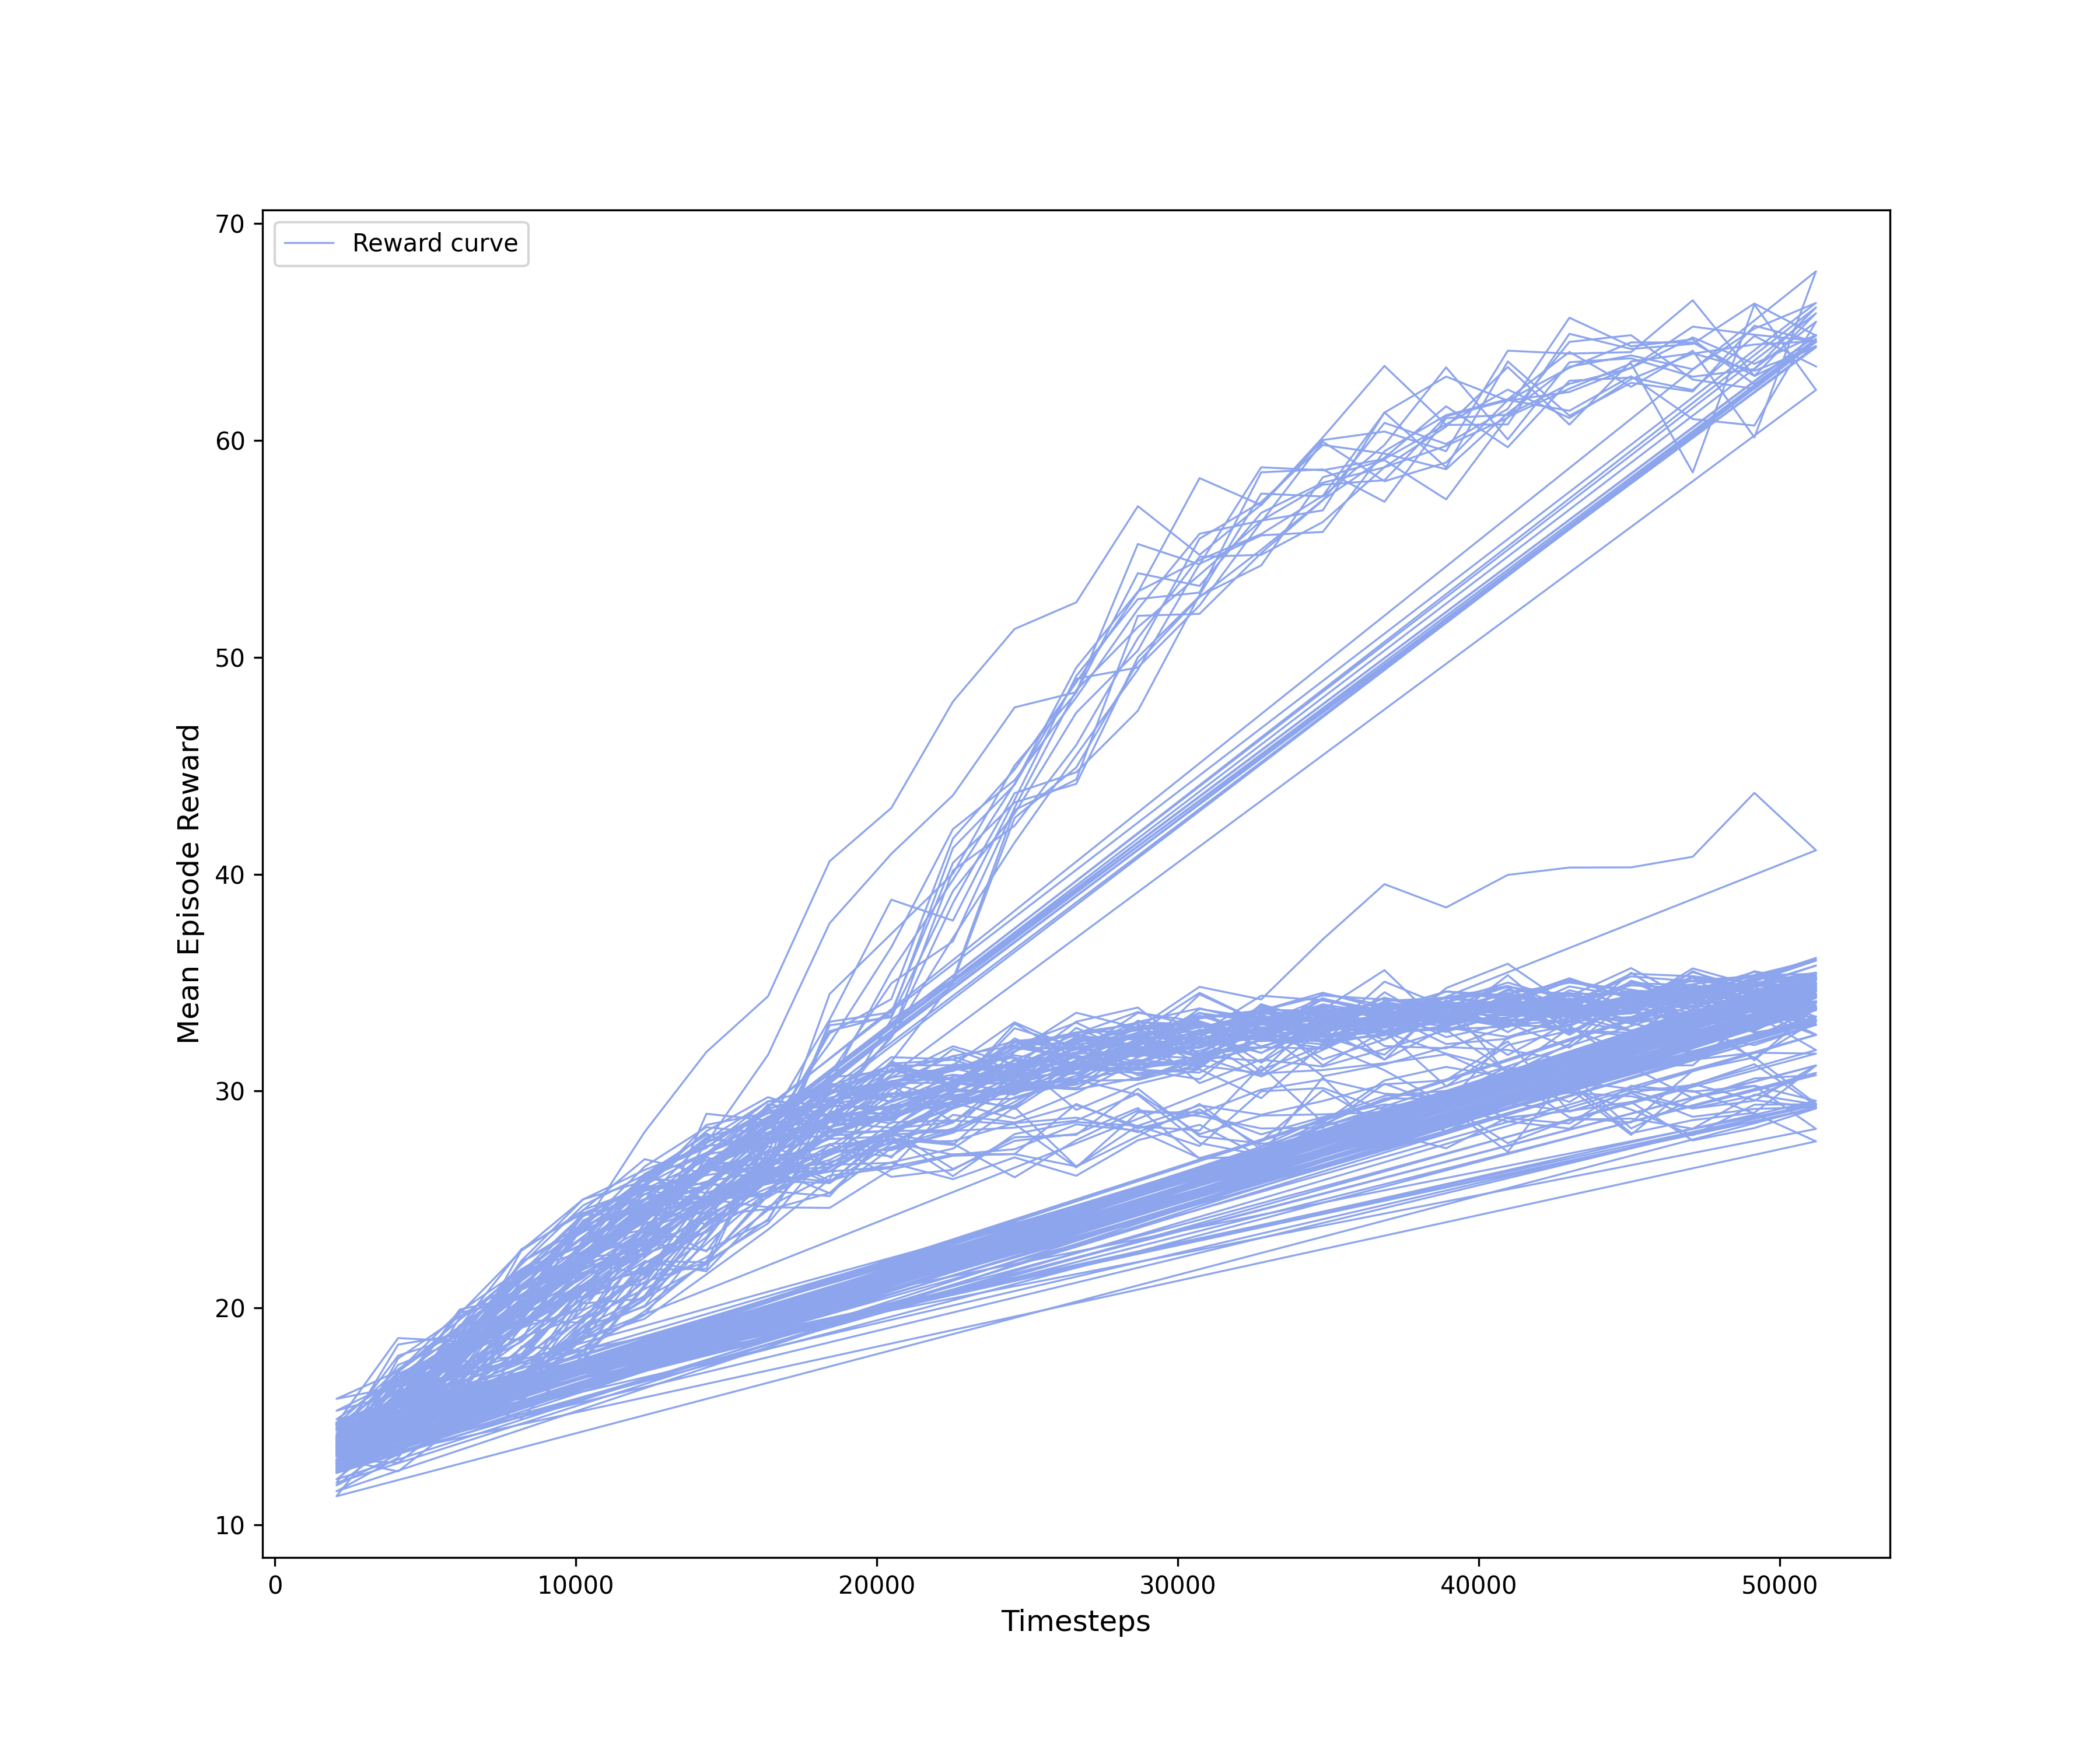

The data file committed next to this chart (first rows):
timesteps, mean_reward
2048, 13.6
4096, 18.31
6144, 18.77
8192, 21.71
10240, 22.57
12288, 24.79
14336, 24.9
16384, 27.26
18432, 25.85
20480, 26.7
22528, 27.34
24576, 29.25
26624, 26.51
28672, 27.91
30720, 29.4
32768, 27.3
34816, 28.55
36864, 28.09
38912, 27.36
40960, 28.78
43008, 29.08
45056, 29.49
47104, 27.72
49152, 28.29
51200, 29.2
2048, 14.67
4096, 18.6
6144, 18.46
8192, 20.87
10240, 22.85
12288, 25.02
14336, 25.01
16384, 25.28
18432, 26.51
20480, 27.63
22528, 27.06
24576, 27.32
26624, 28.46
28672, 28.17
30720, 26.9
32768, 27.69
34816, 30.04
36864, 28.38
38912, 29.36
40960, 27.59
43008, 28.67
45056, 28.73
47104, 28.26
49152, 29.83
51200, 29.38
2048, 15.8
4096, 17.08
6144, 19.82
8192, 21.78
10240, 23.49
12288, 25.01
14336, 25.82
16384, 26.32
18432, 26.29
20480, 26.51
... 2,490 more rows
